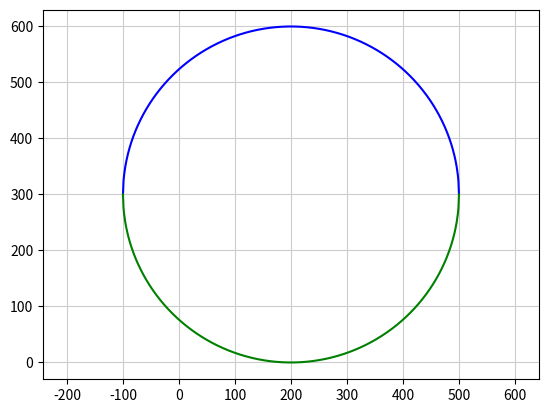

The matplotlib source for this figure:
# coding: UTF-8
# 三平方の定理を使って円を描画 中心が200,300で上側/下側両方の円を描画
import matplotlib.pyplot as plt
import numpy as np

r = 300	# 円の半径

# 円の中心
a = 200
b = 300

# 円の方程式
x = np.arange(a-r, a+r+1)		# -100から500の円となる
y = np.sqrt(r**2 - (x-a)**2) + b	# 円の上側
y2 = -y + 2*b				# 円の下側

# graph
plt.axis('equal')		# x/yのメモリ単位を揃える
plt.plot(x,y, color='blue')
plt.plot(x,y2, color='green')
plt.grid(color = '0.8')		# 背景のグリッド線描画
plt.show() 	# 画面表示

